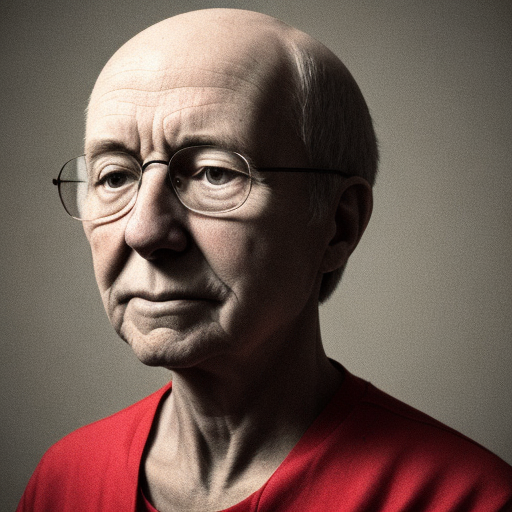
Generation parameters embedded in this image by AUTOMATIC1111 Stable Diffusion web UI or a fork of it (Forge, ...) (PNG 'parameters' text chunk):
person
Steps: 50, Sampler: DDIM, CFG scale: 10, Seed: 1722695203, Size: 512x512, Model hash: b4391b7978, Model: z_Custom Models_deliberate_v2